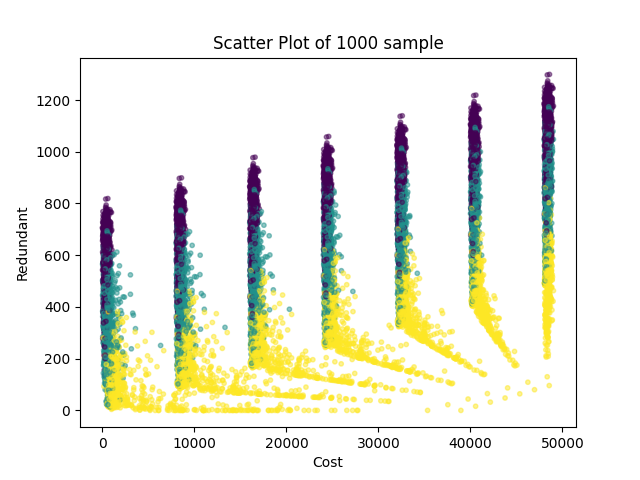

The table this chart was drawn from, first rows:
, Cost, Redundant, Time(sec), sample, scenario, z
0, 670.0, 726.0, 0.2968, 0.0, 0.0, 67.0
1, 8670, 806.0, 0.2968, 0.0, 0.0, 67.0
2, 16670, 886.0, 0.2968, 0.0, 0.0, 67.0
3, 24670, 966.0, 0.2968, 0.0, 0.0, 67.0
4, 32670, 1046, 0.2968, 0.0, 0.0, 67.0
5, 40670, 1126, 0.2968, 0.0, 0.0, 67.0
6, 48670, 1206, 0.2968, 0.0, 0.0, 67.0
7, 1710, 412.0, 0.2968, 0.0, 1.0, 71.0
8, 9570, 491.0, 0.2968, 0.0, 1.0, 67.0
9, 17370, 569.0, 0.2968, 0.0, 1.0, 67.0
10, 25170, 647.0, 0.2968, 0.0, 1.0, 67.0
11, 33070, 726.0, 0.2968, 0.0, 1.0, 67.0
12, 40870, 804.0, 0.2968, 0.0, 1.0, 67.0
13, 48670, 882.0, 0.2968, 0.0, 1.0, 67.0
14, 8670, 43.0, 0.2968, 0.0, 2.0, 67.0
15, 15370, 110.0, 0.2968, 0.0, 2.0, 67.0
16, 22070, 177.0, 0.2968, 0.0, 2.0, 67.0
17, 28670, 243.0, 0.2968, 0.0, 2.0, 67.0
18, 35370, 310.0, 0.2968, 0.0, 2.0, 67.0
19, 42070, 377.0, 0.2968, 0.0, 2.0, 67.0
20, 48670, 443.0, 0.2968, 0.0, 2.0, 67.0
21, 190.0, 318.0, 0.2968, 1.0, 0.0, 19.0
22, 8190, 398.0, 0.2968, 1.0, 0.0, 19.0
23, 16190, 478.0, 0.2968, 1.0, 0.0, 19.0
24, 24190, 558.0, 0.2968, 1.0, 0.0, 19.0
25, 32190, 638.0, 0.2968, 1.0, 0.0, 19.0
26, 40190, 718.0, 0.2968, 1.0, 0.0, 19.0
27, 48190, 798.0, 0.2968, 1.0, 0.0, 19.0
28, 510.0, 121.0, 0.2968, 1.0, 1.0, 31.0
29, 8390, 201.0, 0.2968, 1.0, 1.0, 19.0
30, 16390, 281.0, 0.2968, 1.0, 1.0, 19.0
31, 24290, 360.0, 0.2968, 1.0, 1.0, 19.0
32, 32290, 440.0, 0.2968, 1.0, 1.0, 19.0
33, 40290, 520.0, 0.2968, 1.0, 1.0, 19.0
34, 48190, 599.0, 0.2968, 1.0, 1.0, 19.0
35, 1070, 78.0, 0.2968, 1.0, 2.0, 77.0
36, 8570, 158.0, 0.2968, 1.0, 2.0, 27.0
37, 16390, 237.0, 0.2968, 1.0, 2.0, 19.0
38, 24390, 317.0, 0.2968, 1.0, 2.0, 19.0
39, 32290, 396.0, 0.2968, 1.0, 2.0, 19.0
40, 40290, 476.0, 0.2968, 1.0, 2.0, 19.0
41, 48190, 555.0, 0.2968, 1.0, 2.0, 19.0
42, 250.0, 587.0, 0.2812, 2.0, 0.0, 25.0
43, 8250, 667.0, 0.2812, 2.0, 0.0, 25.0
44, 16250, 747.0, 0.2812, 2.0, 0.0, 25.0
45, 24250, 827.0, 0.2812, 2.0, 0.0, 25.0
46, 32250, 907.0, 0.2812, 2.0, 0.0, 25.0
47, 40250, 987.0, 0.2812, 2.0, 0.0, 25.0
48, 48250, 1067, 0.2812, 2.0, 0.0, 25.0
49, 250.0, 476.0, 0.2812, 2.0, 1.0, 25.0
50, 8250, 556.0, 0.2812, 2.0, 1.0, 25.0
51, 16250, 636.0, 0.2812, 2.0, 1.0, 25.0
52, 24250, 716.0, 0.2812, 2.0, 1.0, 25.0
53, 32250, 796.0, 0.2812, 2.0, 1.0, 25.0
54, 40250, 876.0, 0.2812, 2.0, 1.0, 25.0
55, 48250, 956.0, 0.2812, 2.0, 1.0, 25.0
56, 1210, 25.0, 0.2812, 2.0, 2.0, 71.0
57, 8750, 105.0, 0.2812, 2.0, 2.0, 25.0
58, 16650, 184.0, 0.2812, 2.0, 2.0, 25.0
59, 24550, 263.0, 0.2812, 2.0, 2.0, 25.0
... 20,940 more rows
